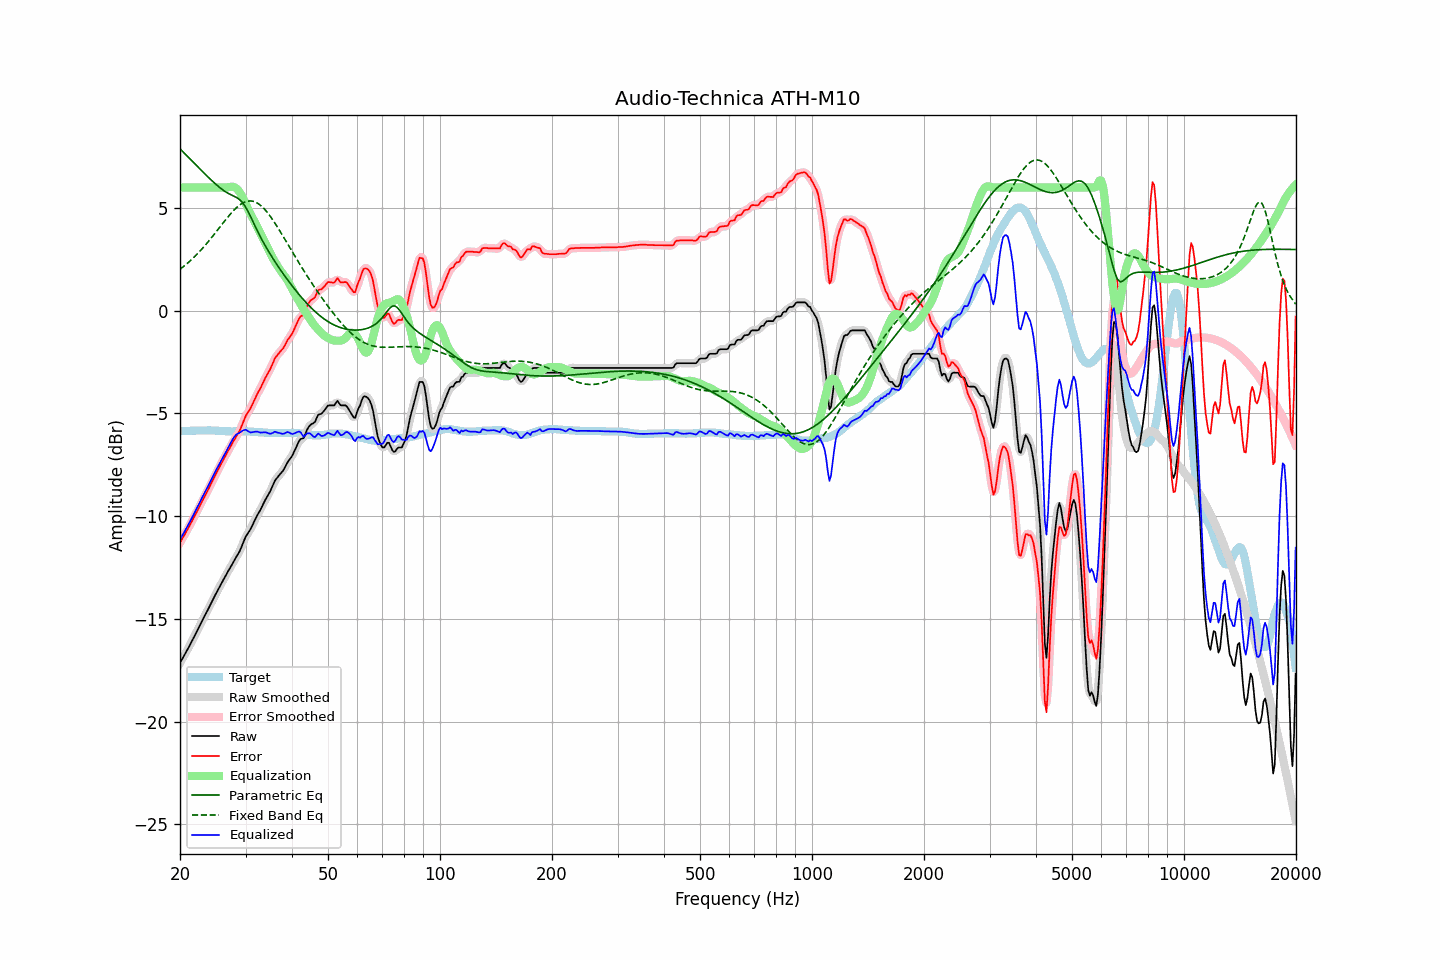

Data behind this chart, as committed beside it:
frequency, raw, error, smoothed, error_smoothed, equalization, parametric_eq, fixed_band_eq, equalized_raw, equalized_smoothed, target
20.00, -17.14, -11.29, -17.14, -11.29, 6.00, 7.88, 2.02, -11.14, -11.14, -5.85
20.20, -17.00, -11.15, -17.01, -11.15, 6.00, 7.80, 2.08, -11.00, -11.01, -5.85
20.40, -16.86, -11.01, -16.87, -11.02, 6.00, 7.72, 2.14, -10.86, -10.87, -5.85
20.61, -16.73, -10.88, -16.73, -10.88, 6.00, 7.65, 2.20, -10.73, -10.73, -5.84
20.81, -16.58, -10.74, -16.59, -10.74, 6.00, 7.57, 2.27, -10.58, -10.59, -5.84
21.02, -16.44, -10.60, -16.44, -10.60, 6.00, 7.49, 2.33, -10.44, -10.44, -5.84
21.23, -16.29, -10.45, -16.29, -10.45, 6.00, 7.41, 2.40, -10.29, -10.29, -5.84
21.44, -16.14, -10.31, -16.15, -10.31, 6.00, 7.33, 2.48, -10.14, -10.15, -5.83
21.66, -16.00, -10.16, -15.99, -10.16, 6.00, 7.25, 2.55, -10.00, -9.99, -5.83
21.87, -15.84, -10.01, -15.84, -10.01, 6.00, 7.17, 2.63, -9.84, -9.84, -5.83
22.09, -15.68, -9.85, -15.68, -9.85, 6.00, 7.09, 2.70, -9.68, -9.68, -5.83
22.31, -15.52, -9.70, -15.53, -9.70, 6.00, 7.01, 2.78, -9.52, -9.53, -5.82
22.54, -15.38, -9.54, -15.37, -9.54, 6.00, 6.93, 2.87, -9.38, -9.37, -5.83
22.76, -15.21, -9.39, -15.21, -9.39, 6.00, 6.86, 2.95, -9.21, -9.21, -5.82
22.99, -15.05, -9.23, -15.06, -9.23, 6.00, 6.78, 3.04, -9.05, -9.06, -5.82
23.22, -14.90, -9.08, -14.90, -9.08, 6.00, 6.70, 3.12, -8.90, -8.90, -5.82
23.45, -14.75, -8.93, -14.76, -8.93, 6.00, 6.62, 3.21, -8.75, -8.76, -5.82
23.69, -14.61, -8.78, -14.60, -8.78, 6.00, 6.54, 3.31, -8.61, -8.60, -5.82
23.92, -14.45, -8.64, -14.45, -8.63, 6.00, 6.47, 3.40, -8.45, -8.45, -5.81
24.16, -14.29, -8.47, -14.29, -8.47, 6.00, 6.39, 3.50, -8.29, -8.29, -5.82
24.40, -14.13, -8.31, -14.14, -8.31, 6.00, 6.32, 3.59, -8.13, -8.14, -5.82
24.65, -13.99, -8.16, -13.98, -8.15, 6.00, 6.25, 3.69, -7.99, -7.98, -5.82
24.89, -13.82, -7.99, -13.82, -7.99, 6.00, 6.17, 3.79, -7.82, -7.82, -5.83
25.14, -13.67, -7.84, -13.67, -7.84, 6.00, 6.11, 3.89, -7.67, -7.67, -5.83
25.39, -13.52, -7.68, -13.52, -7.68, 6.00, 6.04, 3.99, -7.52, -7.52, -5.84
25.65, -13.39, -7.54, -13.38, -7.53, 6.00, 5.98, 4.09, -7.39, -7.38, -5.84
25.91, -13.24, -7.38, -13.24, -7.38, 6.00, 5.91, 4.19, -7.24, -7.24, -5.85
26.16, -13.09, -7.24, -13.10, -7.24, 6.00, 5.86, 4.29, -7.09, -7.10, -5.85
26.43, -12.96, -7.09, -12.95, -7.09, 6.00, 5.80, 4.39, -6.96, -6.95, -5.86
26.69, -12.81, -6.95, -12.81, -6.95, 6.00, 5.76, 4.48, -6.81, -6.81, -5.86
26.96, -12.67, -6.80, -12.67, -6.81, 6.01, 5.71, 4.58, -6.66, -6.66, -5.86
27.23, -12.54, -6.67, -12.53, -6.66, 6.02, 5.67, 4.67, -6.51, -6.51, -5.86
27.50, -12.40, -6.52, -12.39, -6.52, 6.03, 5.63, 4.76, -6.36, -6.36, -5.87
27.77, -12.25, -6.38, -12.26, -6.39, 6.03, 5.59, 4.85, -6.22, -6.23, -5.87
28.05, -12.12, -6.26, -12.12, -6.25, 6.01, 5.56, 4.93, -6.12, -6.11, -5.86
28.33, -11.98, -6.12, -11.99, -6.13, 5.96, 5.52, 5.00, -6.03, -6.03, -5.86
28.62, -11.86, -5.99, -11.86, -6.00, 5.88, 5.47, 5.07, -5.98, -5.98, -5.86
28.90, -11.72, -5.86, -11.71, -5.84, 5.78, 5.41, 5.13, -5.95, -5.93, -5.86
29.19, -11.54, -5.68, -11.54, -5.68, 5.65, 5.34, 5.19, -5.89, -5.89, -5.86
29.48, -11.34, -5.48, -11.35, -5.48, 5.51, 5.25, 5.24, -5.83, -5.84, -5.86
29.78, -11.16, -5.29, -11.16, -5.29, 5.35, 5.15, 5.28, -5.80, -5.80, -5.86
30.08, -10.98, -5.10, -10.99, -5.12, 5.19, 5.02, 5.31, -5.79, -5.81, -5.87
30.38, -10.86, -4.98, -10.86, -4.98, 5.01, 4.88, 5.33, -5.84, -5.84, -5.87
30.68, -10.73, -4.86, -10.73, -4.85, 4.84, 4.72, 5.34, -5.89, -5.89, -5.87
30.99, -10.62, -4.73, -10.60, -4.72, 4.69, 4.57, 5.34, -5.93, -5.91, -5.88
31.30, -10.45, -4.56, -10.45, -4.56, 4.54, 4.40, 5.33, -5.91, -5.91, -5.88
31.61, -10.28, -4.39, -10.29, -4.39, 4.39, 4.24, 5.31, -5.90, -5.90, -5.89
31.93, -10.12, -4.22, -10.12, -4.22, 4.24, 4.07, 5.28, -5.88, -5.88, -5.89
32.24, -9.96, -4.06, -9.97, -4.06, 4.08, 3.91, 5.25, -5.88, -5.89, -5.90
32.57, -9.83, -3.91, -9.83, -3.92, 3.92, 3.75, 5.19, -5.91, -5.91, -5.91
32.89, -9.69, -3.78, -9.68, -3.77, 3.76, 3.60, 5.14, -5.93, -5.92, -5.91
33.22, -9.53, -3.62, -9.53, -3.61, 3.61, 3.45, 5.07, -5.93, -5.92, -5.91
33.55, -9.37, -3.45, -9.37, -3.45, 3.45, 3.31, 4.99, -5.92, -5.92, -5.92
33.89, -9.21, -3.28, -9.22, -3.29, 3.30, 3.17, 4.91, -5.91, -5.92, -5.93
34.23, -9.08, -3.14, -9.08, -3.14, 3.14, 3.03, 4.82, -5.93, -5.94, -5.93
34.57, -8.94, -3.00, -8.94, -3.00, 2.98, 2.90, 4.72, -5.96, -5.96, -5.94
34.92, -8.81, -2.86, -8.80, -2.85, 2.82, 2.77, 4.61, -5.99, -5.98, -5.94
35.27, -8.64, -2.69, -8.63, -2.68, 2.67, 2.64, 4.50, -5.97, -5.96, -5.94
35.62, -8.46, -2.51, -8.45, -2.51, 2.52, 2.52, 4.39, -5.93, -5.93, -5.94
35.97, -8.27, -2.32, -8.30, -2.35, 2.39, 2.40, 4.27, -5.89, -5.91, -5.95
... 635 more rows
